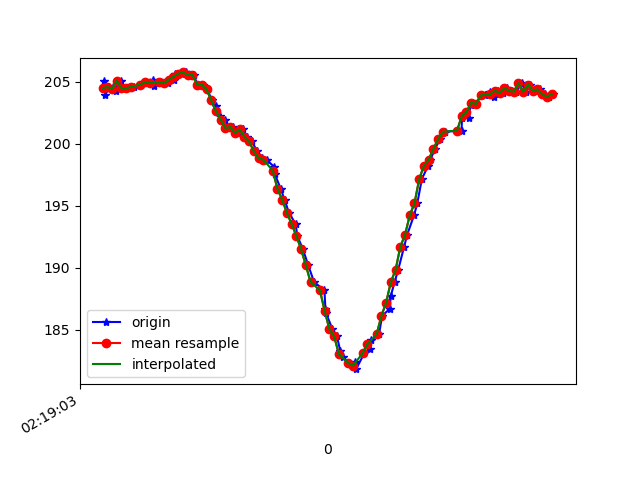

The table this chart was drawn from, first rows:
1617761943607, 457580290432035, 205.07812, -267.48047, -69.140625
1617761943612, 457580311308607, 203.9, -268.6, -70.12
1617761943626, 457580328980442, 204.6, -268.7, -69.73
1617761943645, 457580348178342, 204.6, -268.8, -69.43
1617761943658, 457580367315200, 204.3, -269.1, -69.34
1617761943677, 457580386360494, 205.1, -268.9, -70.12
1617761943696, 457580405405787, 204.5, -268.4, -69.82
1617761943716, 457580424756294, 204.5, -268.6, -70.41
1617761943734, 457580443435332, 204.6, -267.6, -69.34
1617761943763, 457580462694274, 204.8, -267.7, -69.14
1617761943783, 457580481892175, 205, -267.3, -69.14
1617761943815, 457580501242681, 205.2, -266.9, -68.95
1617761943818, 457580520379539, 204.7, -266, -68.75
1617761943849, 457580539394311, 205, -265.1, -68.65
1617761943878, 457580558714296, 204.9, -263, -68.95
1617761943880, 457580577881675, 205.2, -262.1, -67.19
1617761943902, 457580597140618, 205.2, -258.8, -66.31
1617761943907, 457580616491125, 205.7, -253.7, -64.26
1617761943936, 457580635719546, 205.7, -248.4, -62.7
1617761943955, 457580654734318, 205.8, -244.1, -59.18
1617761943978, 457580674267953, 205.6, -239.8, -55.76
1617761943985, 457580693191161, 205.6, -236, -52.05
1617761944002, 457580712236455, 204.8, -232.4, -48.73
1617761944025, 457580731312270, 204.8, -229.7, -44.04
1617761944041, 457580750388085, 204.4, -227.4, -39.84
1617761944065, 457580769463900, 203.5, -225.0, -34.18
1617761944080, 457580788631279, 203, -223.6, -29
1617761944098, 457580807646051, 202.2, -222.9, -23.73
1617761944118, 457580826691344, 202, -224, -20.9
1617761944135, 457580845736638, 201.3, -223.6, -18.16
1617761944154, 457580864781932, 201.4, -223.6, -17.09
1617761944175, 457580883827225, 200.9, -223.3, -15.04
1617761944193, 457580902872519, 201.2, -223.6, -15.43
1617761944212, 457580921948334, 200.6, -223, -16.02
1617761944231, 457580941024149, 200.2, -223, -16.02
1617761944255, 457580959977878, 199.4, -222.9, -16.41
1617761944275, 457580979023172, 198.8, -223, -16.5
1617761944294, 457580998037944, 198.7, -223.3, -16.11
1617761944326, 457581017296887, 198.1, -223.2, -14.06
1617761944329, 457581036372702, 197.6, -223.2, -12.4
1617761944354, 457581055543990, 196.4, -222.8, -10.64
1617761944370, 457581074833454, 195.5, -222.8, -10.45
1617761944389, 457581093939790, 194.4, -223.5, -10.94
1617761944417, 457581113076647, 193.6, -222.5, -11.62
1617761944424, 457581132579761, 192.6, -222.9, -12.7
1617761944448, 457581151594533, 191.5, -222.3, -14.36
1617761944470, 457581170853476, 190.2, -222.9, -16.41
1617761944495, 457581190112418, 188.9, -222.3, -18.65
1617761944539, 457581209371361, 188.2, -222.6, -20.21
1617761944543, 457581228538740, 186.7, -222.7, -22.46
1617761944546, 457581247614555, 186.3, -222.4, -23.73
1617761944573, 457581266995583, 185.1, -223.2, -25.49
1617761944592, 457581286132440, 184.5, -223.3, -26.95
1617761944606, 457581305391383, 183.3, -223.6, -28.22
1617761944619, 457581324955539, 182.8, -223.2, -30.66
1617761944641, 457581343939790, 182.3, -224.2, -31.15
1617761944669, 457581363473424, 182.4, -224.3, -32.42
1617761944673, 457581382549239, 181.8, -224.7, -33.98
1617761944707, 457581401991310, 183.1, -225.3, -36.43
1617761944732, 457581421616508, 183.5, -226, -37.7
1617761944736, 457581440783887, 184.2, -226.9, -40.92
... 40 more rows
